Run: headless pygame with SDL's dummy video driver; simulated clock (each Clock.tick advances the game by its frame time, no real sleeping); random seed 0; keys injected as events and as key.get_pressed() state; no mouse input.
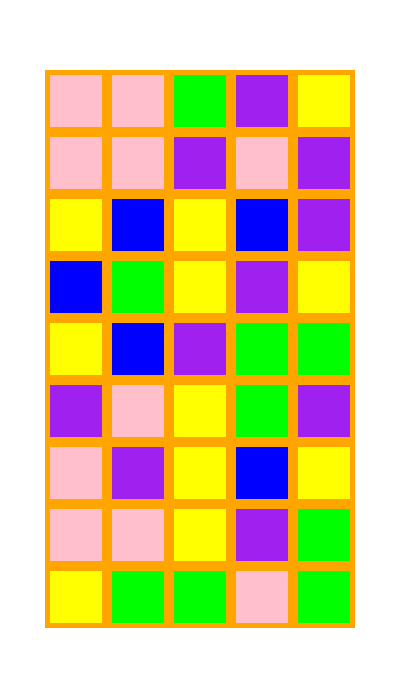
Frame 1 of 4 · flips 1–60 · no input
Frame 2 of 4 · flips 61–180 · tapped SPACE, RETURN · held RIGHT (→), D · screen unchanged from frame 1, image omitted
Frame 3 of 4 · flips 181–300 · held DOWN (↓), S · screen unchanged from frame 2, image omitted
Frame 4 of 4 · flips 301–420 · held LEFT (←), A, UP (↑), W · screen unchanged from frame 3, image omitted

The pygame program that drew these frames:

import random
import pygame

SCREEN_WIDTH = 400
SCREEN_HEIGHT = 700
TILE_FRAME_COLOR = pygame.Color('orange')
TILE_FRAME_WIDTH = 5
BOARD_WIDTH = 5
BOARD_HEIGHT = 9
BOARD_FRAME_TOP = 70
BOARD_FRAME_SIDES = 20
BOARD_FRAME_DOWN = 70
pygame.init()
size = width, height = SCREEN_WIDTH, SCREEN_HEIGHT
screen = pygame.display.set_mode(size)

class Game:
    pass

class Tile(pygame.sprite.Sprite):
    def __init__(self, size, color):
        super().__init__()
        self.image = pygame.Surface((size, size))
        self.image.fill(TILE_FRAME_COLOR)
        self.rect = self.image.get_rect()
        surf = pygame.Surface((size - TILE_FRAME_WIDTH * 2, size - TILE_FRAME_WIDTH * 2))
        surf.fill(color)
        self.image.blit(surf, (TILE_FRAME_WIDTH, TILE_FRAME_WIDTH))

tile_types = {0:'black', 1:'green', 2:'blue', 3:'purple', 4:'pink', 5:'yellow'}

class Board:
    def __init__(self, w=BOARD_WIDTH, h=BOARD_HEIGHT):
        self.map = [['*'] * w for _ in range(h)]
        self.width = w
        self.height = h
        self.tiles = pygame.sprite.Group()
        width = (SCREEN_WIDTH - BOARD_FRAME_SIDES * 2) // BOARD_WIDTH
        height = (SCREEN_HEIGHT - BOARD_FRAME_DOWN - BOARD_FRAME_TOP) // BOARD_HEIGHT
        self.tile_size = min(width, height)

        for i in self.map:
            print(i)
        for y in range(self.height):
            for x in range(self.width):
                if self.map[y][x] == '*':
                    self.map[y][x] = random.choice([1,2,3,4,5])
        print(self.map)
        for y in range(self.height):
            for x in range(self.width):
                tile = Tile(self.tile_size, pygame.Color(tile_types[self.map[y][x]]))
                tile.rect.x = (SCREEN_WIDTH - self.width * self.tile_size) // 2 + x * self.tile_size
                tile.rect.y = BOARD_FRAME_TOP + y * self.tile_size
                self.tiles.add(tile)


pygame.display.set_caption('Yandex.Tile')
screen.fill(pygame.Color('white'))
running = True
board = Board()
while running:
    screen.fill(pygame.Color('white'))
    for event in pygame.event.get():
        if event.type == pygame.QUIT:
            running = False
    board.tiles.update()
    board.tiles.draw(screen)
    pygame.display.flip()
pygame.quit()
